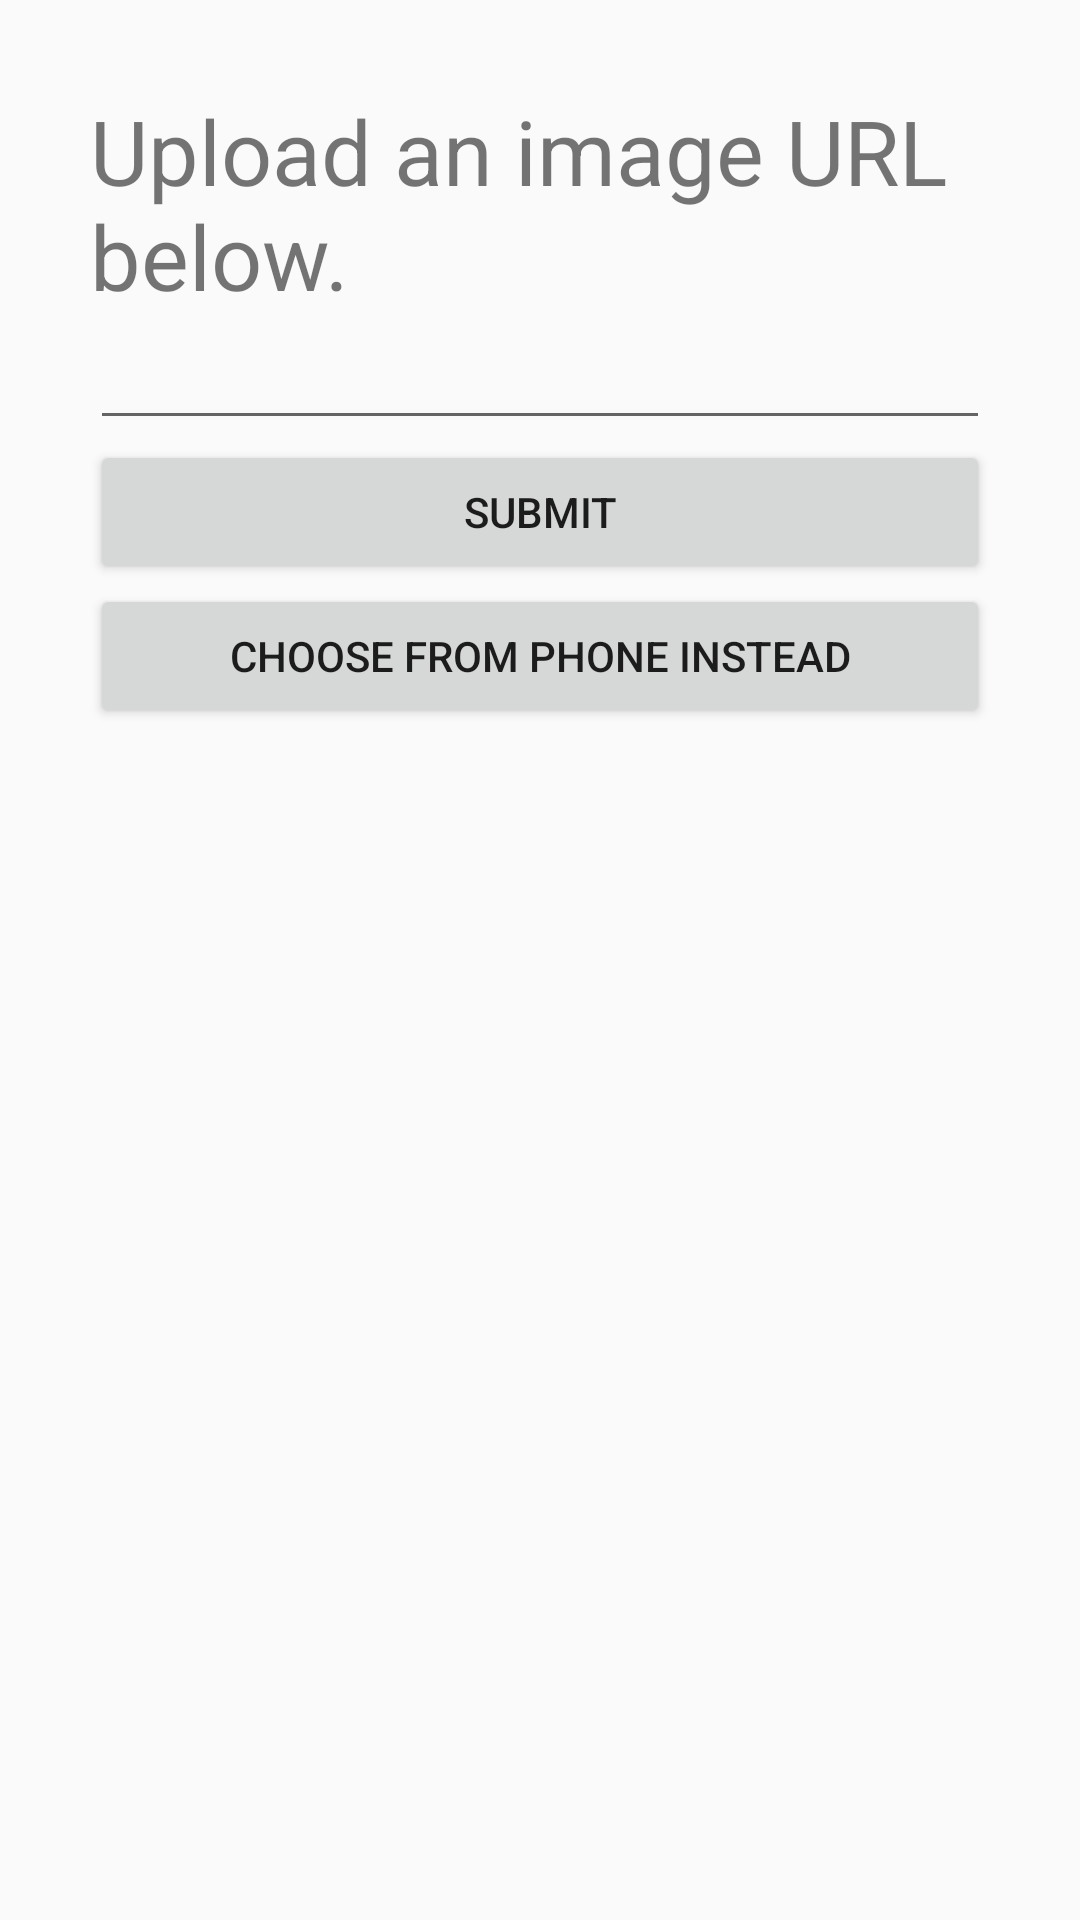

Reconstruct the res/layout file that produces this screen, plus the resources it refers to.
<!-- AndroidManifest.xml: application theme AppTheme -->
<!-- res/layout/dialog_submit_photo.xml -->
<?xml version="1.0" encoding="utf-8"?>
<android.support.constraint.ConstraintLayout
    xmlns:android="http://schemas.android.com/apk/res/android"
    xmlns:app="http://schemas.android.com/apk/res-auto"
    xmlns:tools="http://schemas.android.com/tools"
    android:layout_width="match_parent"
    android:layout_height="match_parent"
    android:padding="30dp">

    <TextView
        android:id="@+id/welcome_text"
        android:layout_width="0dp"
        android:layout_height="wrap_content"
        android:textSize="30sp"
        android:text="Upload an image URL below."
        app:layout_constraintTop_toTopOf="parent"
        app:layout_constraintStart_toStartOf="parent"
        app:layout_constraintEnd_toEndOf="parent"/>

    <EditText
        android:id="@+id/image_url_edit_text"
        android:layout_width="match_parent"
        android:layout_height="wrap_content"
        app:layout_constraintTop_toBottomOf="@id/welcome_text"/>

    <Button
        android:id="@+id/submit_url_button"
        android:layout_width="0dp"
        android:layout_height="wrap_content"
        android:text="Submit"
        app:layout_constraintTop_toBottomOf="@id/image_url_edit_text"
        app:layout_constraintStart_toStartOf="parent"
        app:layout_constraintEnd_toEndOf="parent"/>
    <Button
        android:id="@+id/get_photo_from_phone_button"
        android:layout_width="0dp"
        android:layout_height="wrap_content"
        android:text="Choose from phone instead"
        app:layout_constraintTop_toBottomOf="@id/submit_url_button"
        app:layout_constraintStart_toStartOf="parent"
        app:layout_constraintEnd_toEndOf="parent"/>
</android.support.constraint.ConstraintLayout>
<!-- resources referenced by this layout -->
<resources>
  <style name="AppTheme" parent="Theme.AppCompat.Light.DarkActionBar">
          
          <item name="colorPrimary">@color/colorPrimary</item>
          <item name="colorPrimaryDark">@color/colorPrimaryDark</item>
          <item name="colorAccent">@android:color/white</item>
      </style>
  <color name="colorPrimary">#00B0FF</color>
  <color name="colorPrimaryDark">#0091EA</color>
</resources>
